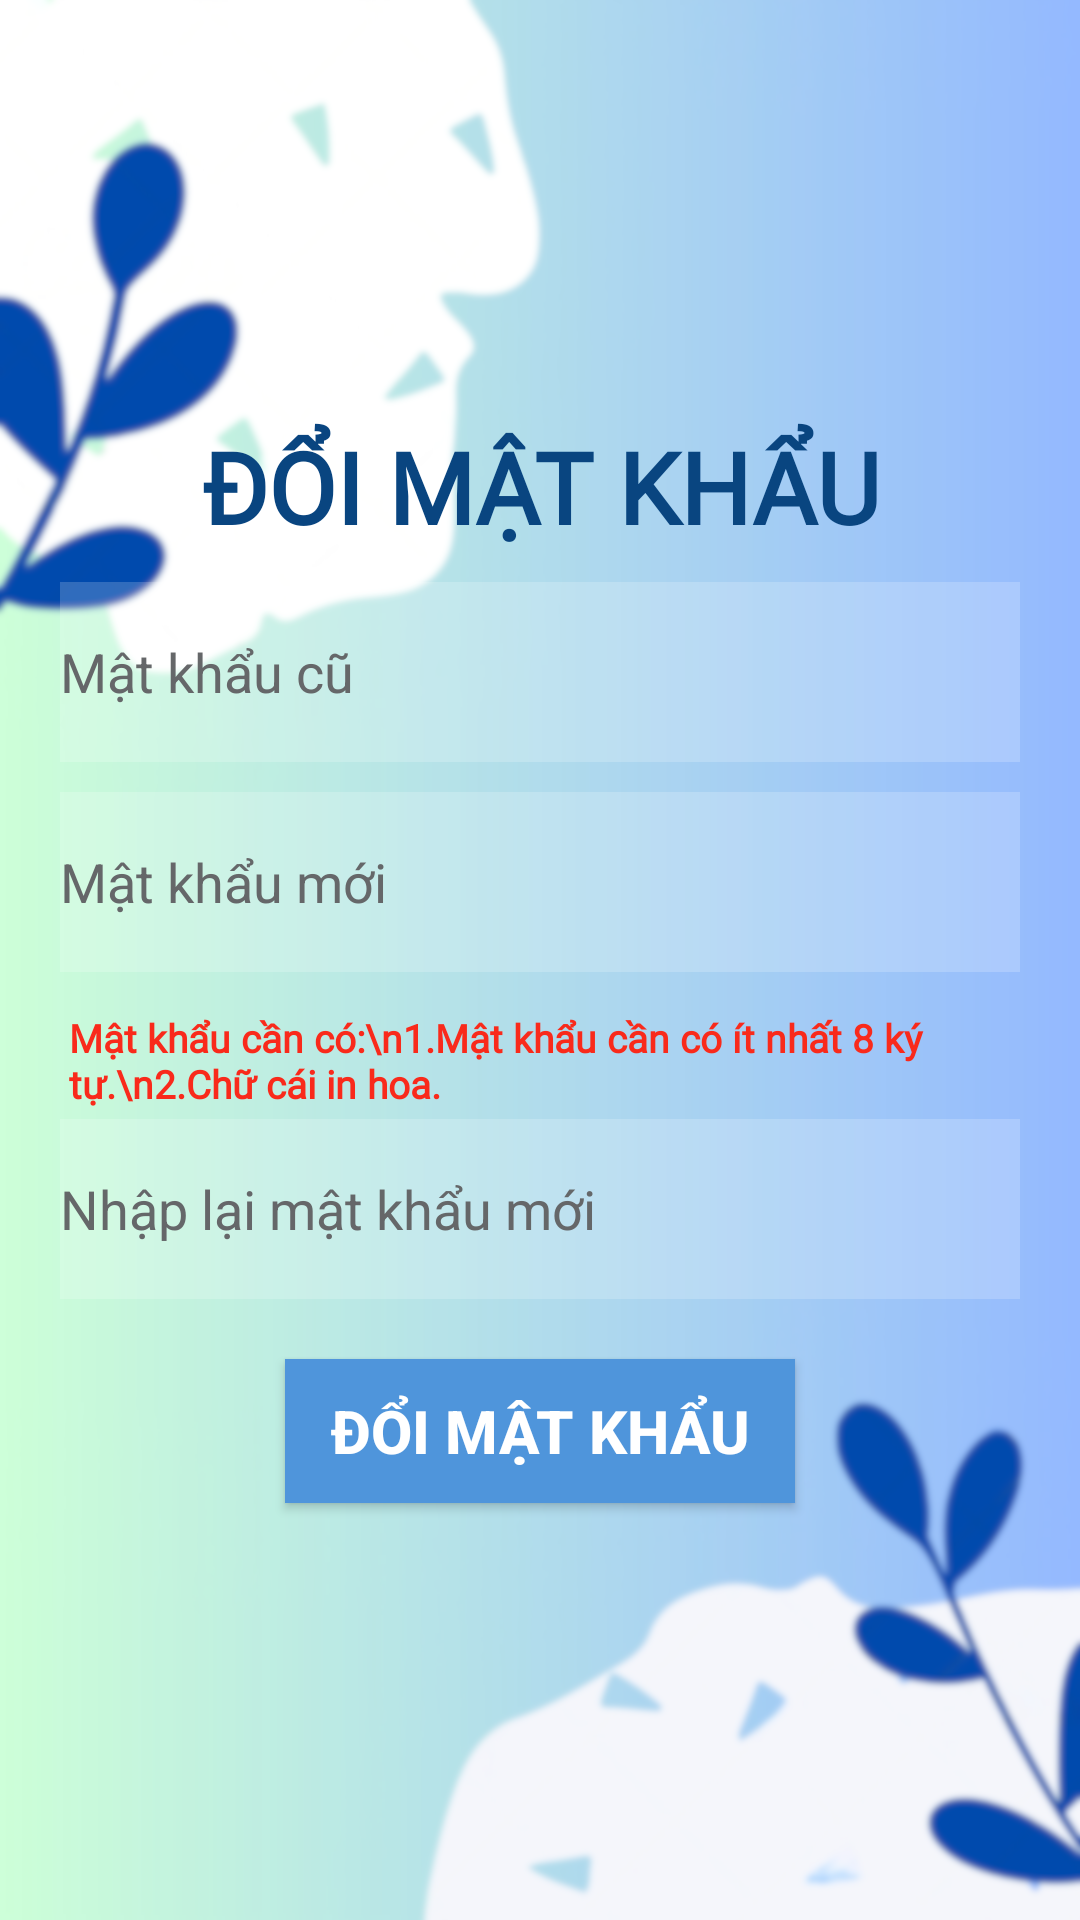

Here is an Android app screen rendered from its layout file. Give the layout XML and the strings, colors and styles it references.
<!-- AndroidManifest.xml: application theme Theme.DoAnQLSV -->
<!-- res/layout/fragment_change_password_sv_.xml -->
<?xml version="1.0" encoding="utf-8"?>
<androidx.constraintlayout.widget.ConstraintLayout xmlns:android="http://schemas.android.com/apk/res/android"
    xmlns:tools="http://schemas.android.com/tools"
    android:layout_width="match_parent"
    android:layout_height="match_parent"
    android:background="@drawable/background"
    xmlns:app="http://schemas.android.com/apk/res-auto"
    android:padding="10sp"
    tools:context=".Fragment.ChangePasswordSv_Fragment">
    <Space
        android:id="@+id/space2"
        android:layout_width="match_parent"
        android:layout_height="120dp"
        tools:layout_editor_absoluteX="10dp"
        tools:layout_editor_absoluteY="10dp"
        tools:ignore="MissingConstraints"
        app:layout_constraintLeft_toLeftOf="parent"
        app:layout_constraintRight_toRightOf="parent"/>
    <LinearLayout
        android:layout_width="match_parent"
        android:layout_height="wrap_content"
        android:orientation="vertical"
        android:padding="10sp"
        app:layout_constraintTop_toBottomOf="@+id/space2"
        tools:layout_editor_absoluteX="10dp"
        tools:layout_editor_absoluteY="210dp">

        <TextView
            android:layout_width="match_parent"
            android:layout_height="wrap_content"
            android:text="ĐỔI MẬT KHẨU"
            android:fontFamily="@font/alfa_slab_one"
            android:textColor="#094580"
            android:textStyle="bold"
            android:textAlignment="center"
            android:layout_marginBottom="10dp"
            android:textSize="33sp" />

        <EditText
            android:id="@+id/edtMkcu"
            android:layout_width="match_parent"
            android:layout_height="60dp"
            android:ems="10"
            android:background="#30ffffff"
            android:textColor="@color/lightgrey"
            android:textColorHint="@color/lightgrey"
            android:layout_marginBottom="10dp"
            android:inputType="textPassword"
            android:hint="Mật khẩu cũ"
            android:text="" />

        <EditText
            android:id="@+id/edtMkMoi"
            android:layout_width="match_parent"
            android:layout_height="60dp"
            android:background="#30ffffff"
            android:ems="10"
            android:layout_marginBottom="10dp"
            android:textColor="@color/lightgrey"
            android:textColorHint="@color/lightgrey"
            android:inputType="textPassword"
            android:hint="Mật khẩu mới"
            android:text="" />

        <TextView
            android:layout_width="300dp"
            android:layout_height="wrap_content"
            android:layout_margin="3dp"
            android:fontFamily="@font/benchnine"
            android:text="Mật khẩu cần có:\n1.Mật khẩu cần có ít nhất 8 ký tự.\n2.Chữ cái in hoa."
            android:textColor="@color/red"
            android:textSize="13sp"
            android:textStyle="bold" />

        <EditText
            android:id="@+id/edtMkMoiConfess"
            android:layout_width="match_parent"
            android:layout_height="60dp"
            android:background="#30ffffff"
            android:ems="10"
            android:layout_marginBottom="10dp"
            android:inputType="textPassword"
            android:textColorHint="@color/lightgrey"
            android:textColor="@color/lightgrey"
            android:hint="Nhập lại mật khẩu mới"
            android:text="" />

        <Button
            android:id="@+id/btnDoiMk"
            android:layout_width="170dp"
            android:layout_height="wrap_content"
            android:layout_margin="10dp"
            android:layout_gravity="center"
            android:background="@color/babyblue"
            android:textColor="@color/white"
            android:textStyle="bold"
            android:textSize="20sp"
            android:text="Đổi mật khẩu" />
    </LinearLayout>
</androidx.constraintlayout.widget.ConstraintLayout>
<!-- resources referenced by this layout -->
<resources>
  <color name="babyblue">#FF4f95db</color>
  <color name="lightgrey">#FF656769</color>
  <color name="red">#F92A1B</color>
  <color name="white">#FFFFFFFF</color>
  <!-- drawable background: png bitmap (drawable, 394419 bytes) -->
  <style name="Theme.DoAnQLSV" parent="Base.Theme.DoAnQLSV" />
  <style name="Base.Theme.DoAnQLSV" parent="Theme.AppCompat.DayNight.NoActionBar">
          
          
      </style>
</resources>
